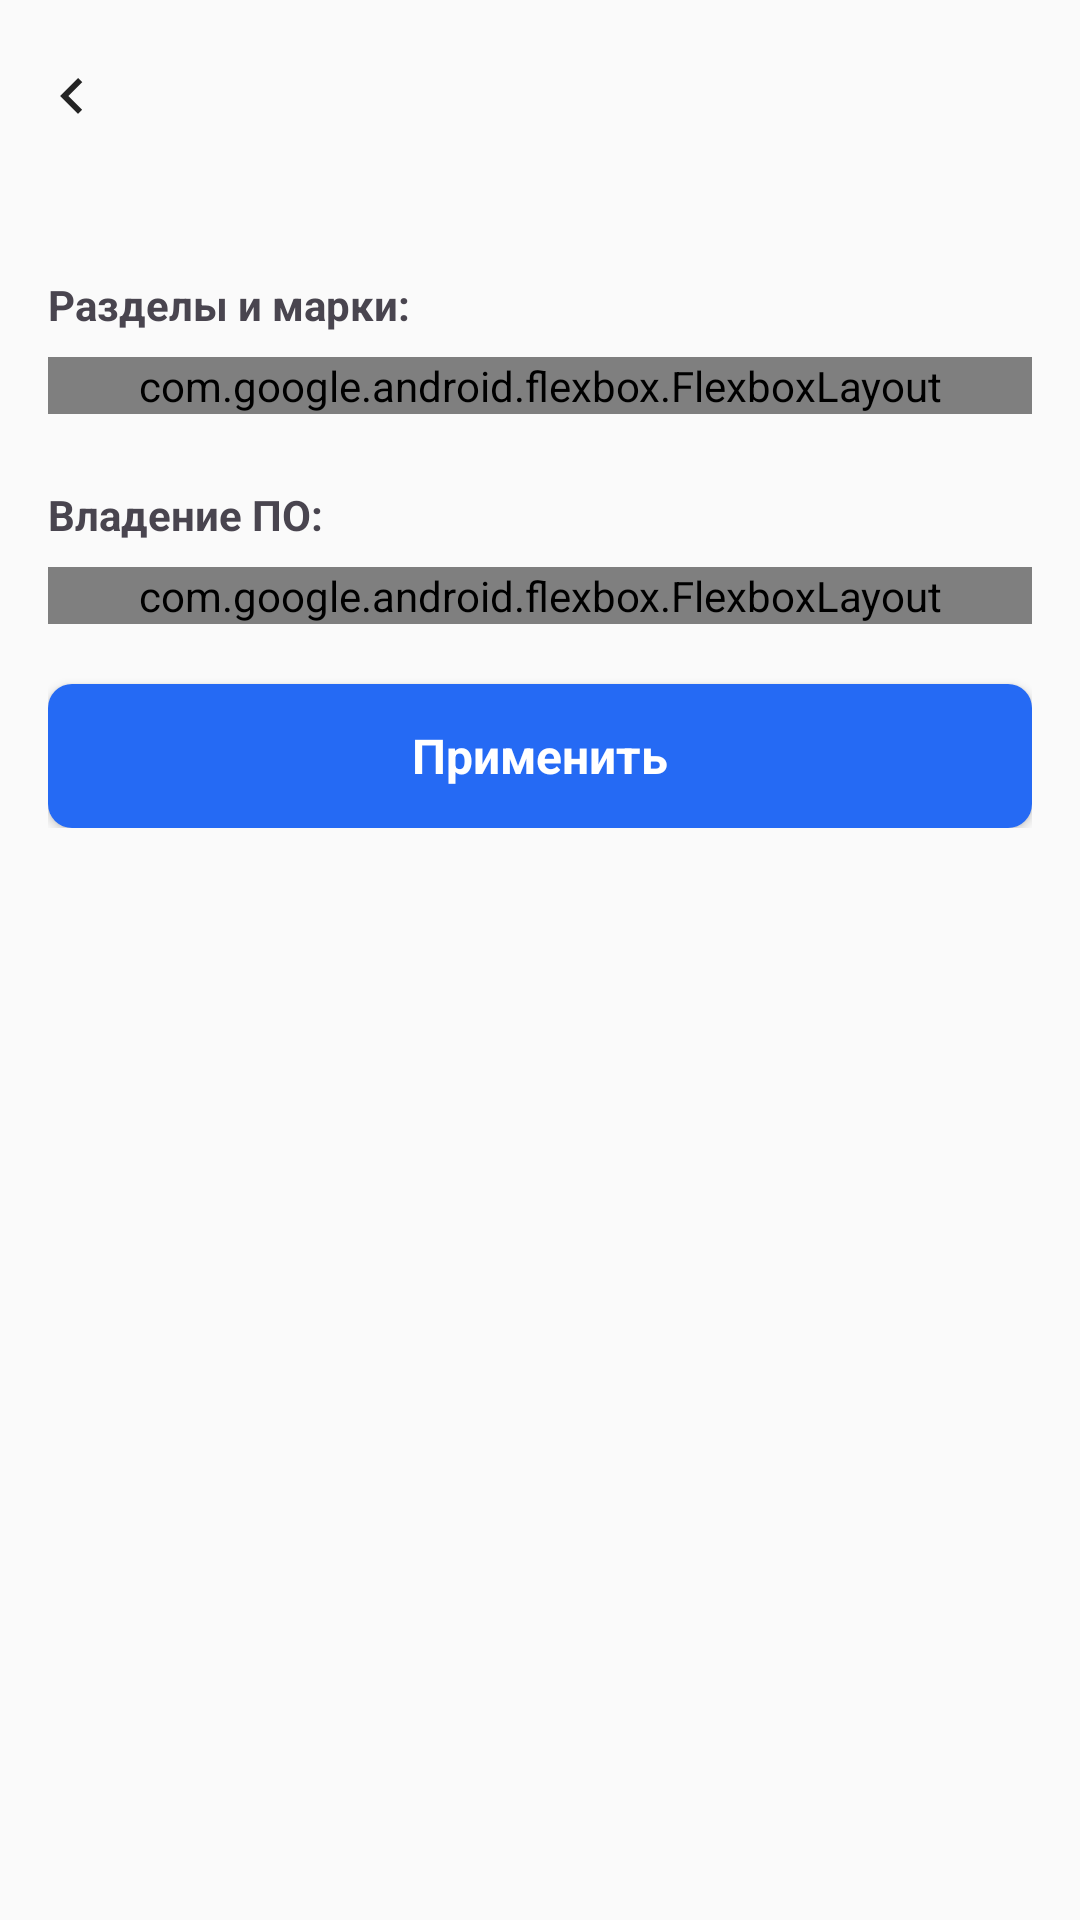

Reconstruct the res/layout file that produces this screen, plus the resources it refers to.
<!-- AndroidManifest.xml: application theme Theme.ProTim -->
<!-- res/layout/activity_filters_page.xml -->
<?xml version="1.0" encoding="utf-8"?>
<ScrollView xmlns:android="http://schemas.android.com/apk/res/android"
    xmlns:app="http://schemas.android.com/apk/res-auto"
    xmlns:tools="http://schemas.android.com/tools"
    android:layout_width="match_parent"
    android:layout_height="match_parent"
    android:background="@color/dot_inactive"
    tools:context=".pages.FiltersPage">

    <LinearLayout
        android:orientation="vertical"
        android:layout_width="match_parent"
        android:layout_height="wrap_content">
        <include
            layout="@layout/toolbar_default"
            android:id="@+id/toolbar"
            android:layout_width="match_parent"
            android:layout_height="wrap_content"
            android:layout_marginHorizontal="0dp"/>

        <LinearLayout
            android:orientation="vertical"
            android:layout_width="match_parent"
            android:padding="16dp"
            android:layout_height="wrap_content">
        <TextView
            android:layout_width="wrap_content"
            android:layout_height="wrap_content"
            android:text="Разделы и марки:"
            android:textSize="14sp"
            android:textStyle="bold"
            android:layout_marginTop="12dp"/>

        <com.google.android.flexbox.FlexboxLayout
            android:id="@+id/section_container"
            android:layout_width="match_parent"
            android:layout_height="wrap_content"
            android:layout_marginVertical="8dp"
            app:flexWrap="wrap"
            app:justifyContent="flex_start"/>

        <TextView
            android:layout_width="wrap_content"
            android:layout_height="wrap_content"
            android:text="Владение ПО:"
            android:textSize="14sp"
            android:textStyle="bold"
            android:layout_marginTop="16dp"/>

        <com.google.android.flexbox.FlexboxLayout
            android:id="@+id/software_container"
            android:layout_width="match_parent"
            android:layout_height="wrap_content"
            android:layout_marginVertical="8dp"
            app:flexWrap="wrap"
            app:justifyContent="flex_start"/>

        <Button
            android:id="@+id/apply_button"
            android:layout_width="match_parent"
            android:layout_height="wrap_content"
            android:text="@string/buttonApply"
            android:layout_marginTop="12dp"
            style="@style/ButtonTextStyle"
            android:layout_gravity="center_horizontal"/>
    </LinearLayout>
</LinearLayout>
</ScrollView>
<!-- res/layout/toolbar_default.xml (included above) -->
<?xml version="1.0" encoding="utf-8"?>
<androidx.appcompat.widget.Toolbar
    xmlns:android="http://schemas.android.com/apk/res/android"
    xmlns:app="http://schemas.android.com/apk/res-auto"
    android:id="@+id/toolbar"
    android:layout_width="match_parent"
    android:layout_height="64dp"
    android:background="@color/dot_inactive"
    android:paddingTop="8dp"
    android:paddingBottom="8dp"
    app:contentInsetStart="0dp">

    <ImageButton
        android:id="@+id/button_back"
        android:layout_width="wrap_content"
        android:layout_height="wrap_content"
        android:background="@android:color/transparent"
        android:contentDescription="@string/go_back"
        android:src="@drawable/ic_back" />

    <TextView
        android:id="@+id/title_text"
        style="@style/TitleLarge"
        android:layout_width="wrap_content"
        android:layout_height="wrap_content"
        android:layout_gravity="center" />
</androidx.appcompat.widget.Toolbar>
<!-- resources referenced by this layout -->
<resources>
  <color name="dot_inactive">#FAFAFA</color>
  <!-- drawable ic_back (drawable) -->
  <vector xmlns:android="http://schemas.android.com/apk/res/android"
      android:width="48dp"
      android:height="48dp"
      android:viewportWidth="48"
      android:viewportHeight="48">
    <group>
      <clip-path
          android:pathData="M24,4L24,4A20,20 0,0 1,44 24L44,24A20,20 0,0 1,24 44L24,44A20,20 0,0 1,4 24L4,24A20,20 0,0 1,24 4z"/>
      <path
          android:pathData="M26,30L20,24L26,18L27.4,19.4L22.8,24L27.4,28.6L26,30Z"
          android:fillColor="#242424"/>
    </group>
  </vector>
  <string name="buttonApply">Применить</string>
  <string name="go_back">GO BACK</string>
  <style name="ButtonTextStyle">
          <item name="android:fontFamily">sans-serif</item>
          <item name="android:textStyle">bold</item>
          <item name="android:textSize">16sp</item>
          <item name="android:letterSpacing">0</item>
          <item name="android:textColor">@color/white</item>
          <item name="backgroundTint">@null</item>
          <item name="android:background">@drawable/btn_selector_blue</item>
          <item name="android:textAllCaps">false</item>
      </style>
  <style name="TitleLarge">
          <item name="android:fontFamily">sans-serif</item>
          <item name="android:textSize">22sp</item>
          <item name="android:textColor">@color/primary</item>
          <item name="android:textStyle">bold</item>
      </style>
  <style name="Theme.ProTim" parent="Base.Theme.ProTim" />
  <color name="white">#FFFFFFFF</color>
  <!-- drawable btn_selector_blue (drawable) -->
  <?xml version="1.0" encoding="utf-8"?>
  <selector xmlns:android="http://schemas.android.com/apk/res/android">
      
      <item android:state_pressed="true" android:drawable="@drawable/btn_shape_darkblue" />
  
      
      <item android:drawable="@drawable/btn_shape_blue" />
  </selector>
  <color name="primary">#242424</color>
  <style name="Base.Theme.ProTim" parent="Theme.Material3.DayNight.NoActionBar">
          
          
          <item name="colorPrimary">@color/active_field</item>
          <item name="colorPrimaryVariant">@color/inactive_field</item>
          <item name="colorOnPrimary">@color/white</item>
          <item name="colorSecondary">@color/white</item>
      </style>
  <!-- drawable btn_shape_darkblue (drawable) -->
  <?xml version="1.0" encoding="utf-8"?>
  <shape xmlns:android="http://schemas.android.com/apk/res/android"
      android:shape="rectangle">
  
      
      <solid android:color="@color/button_press_color" />
  
      
      <corners android:radius="8dp" />
  
  </shape>
  <!-- drawable btn_shape_blue (drawable) -->
  <?xml version="1.0" encoding="utf-8"?>
  <shape xmlns:android="http://schemas.android.com/apk/res/android"
      android:shape="rectangle">
  
      
      <solid android:color="@color/active_field" />
  
      
      <corners android:radius="8dp" />
  
  </shape>
  <color name="active_field">#256AF4</color>
  <color name="inactive_field">#A1B1CD</color>
  <color name="button_press_color">#0942B3</color>
</resources>
